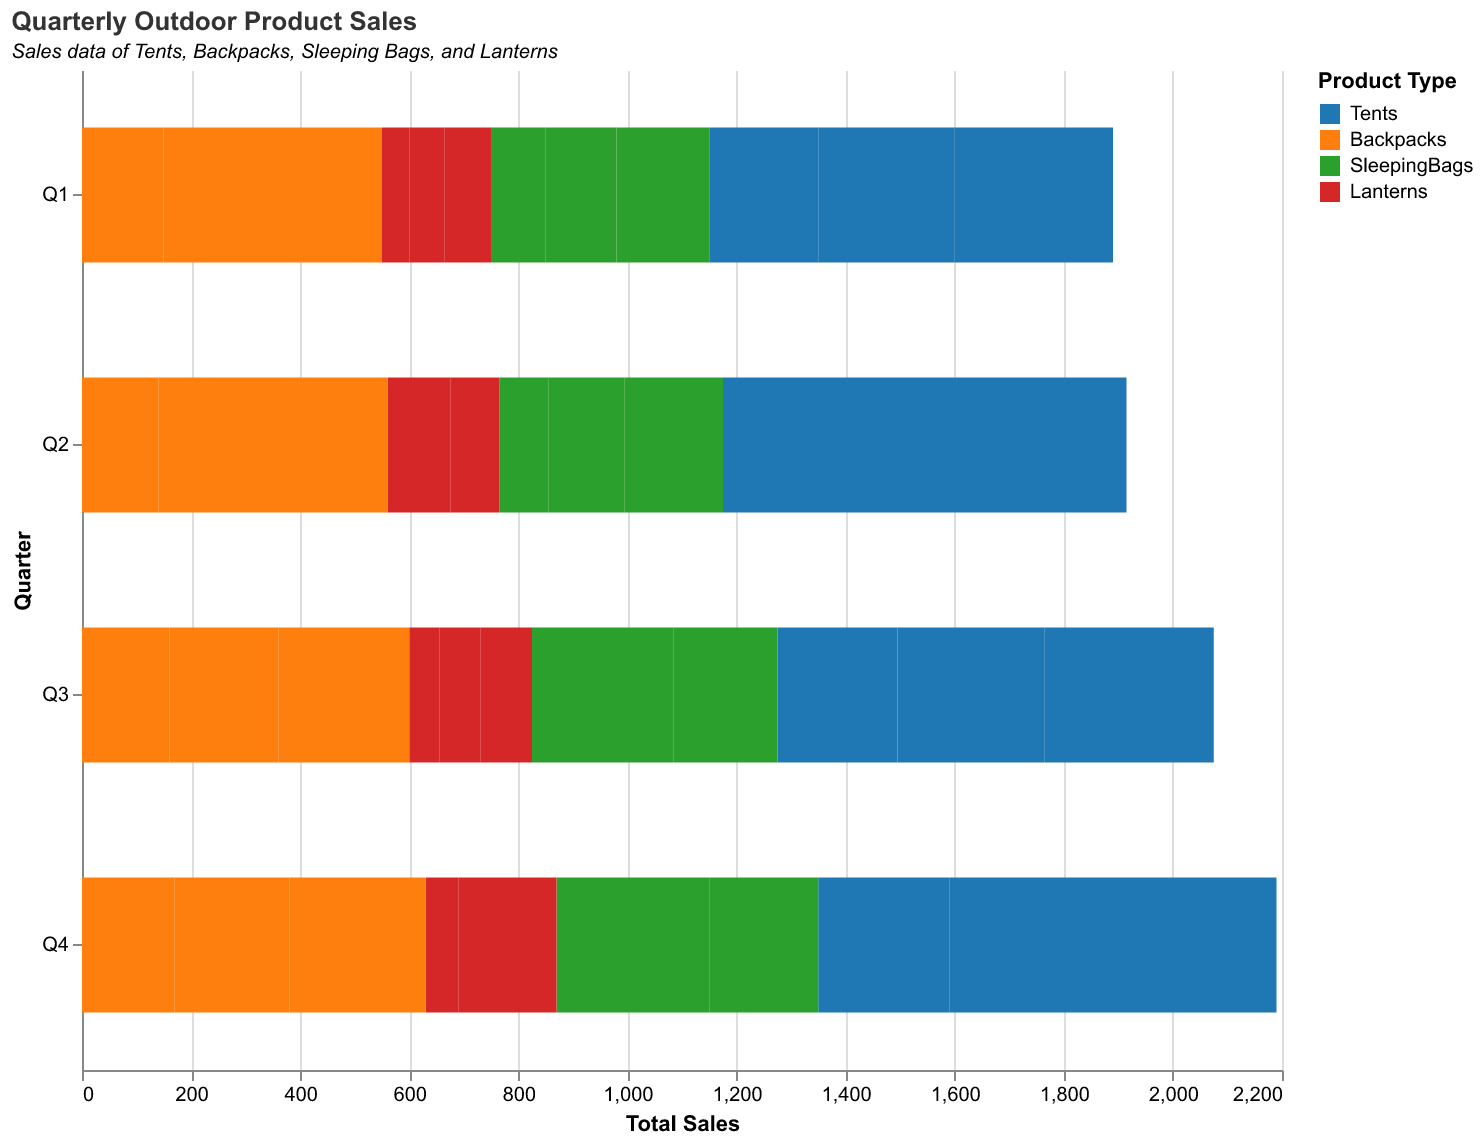

The file beside this chart, header and first rows:
Quarter, Tents, Backpacks, SleepingBags, Lanterns
Q1, 200, 150, 100, 50
Q2, 180, 140, 90, 45
Q3, 220, 160, 110, 55
Q4, 240, 170, 120, 60
Q1, 250, 180, 130, 65
Q2, 260, 190, 140, 70
Q3, 270, 200, 150, 75
Q4, 280, 210, 160, 80
Q1, 290, 220, 170, 85
Q2, 300, 230, 180, 90
Q3, 310, 240, 190, 95
Q4, 320, 250, 200, 100
